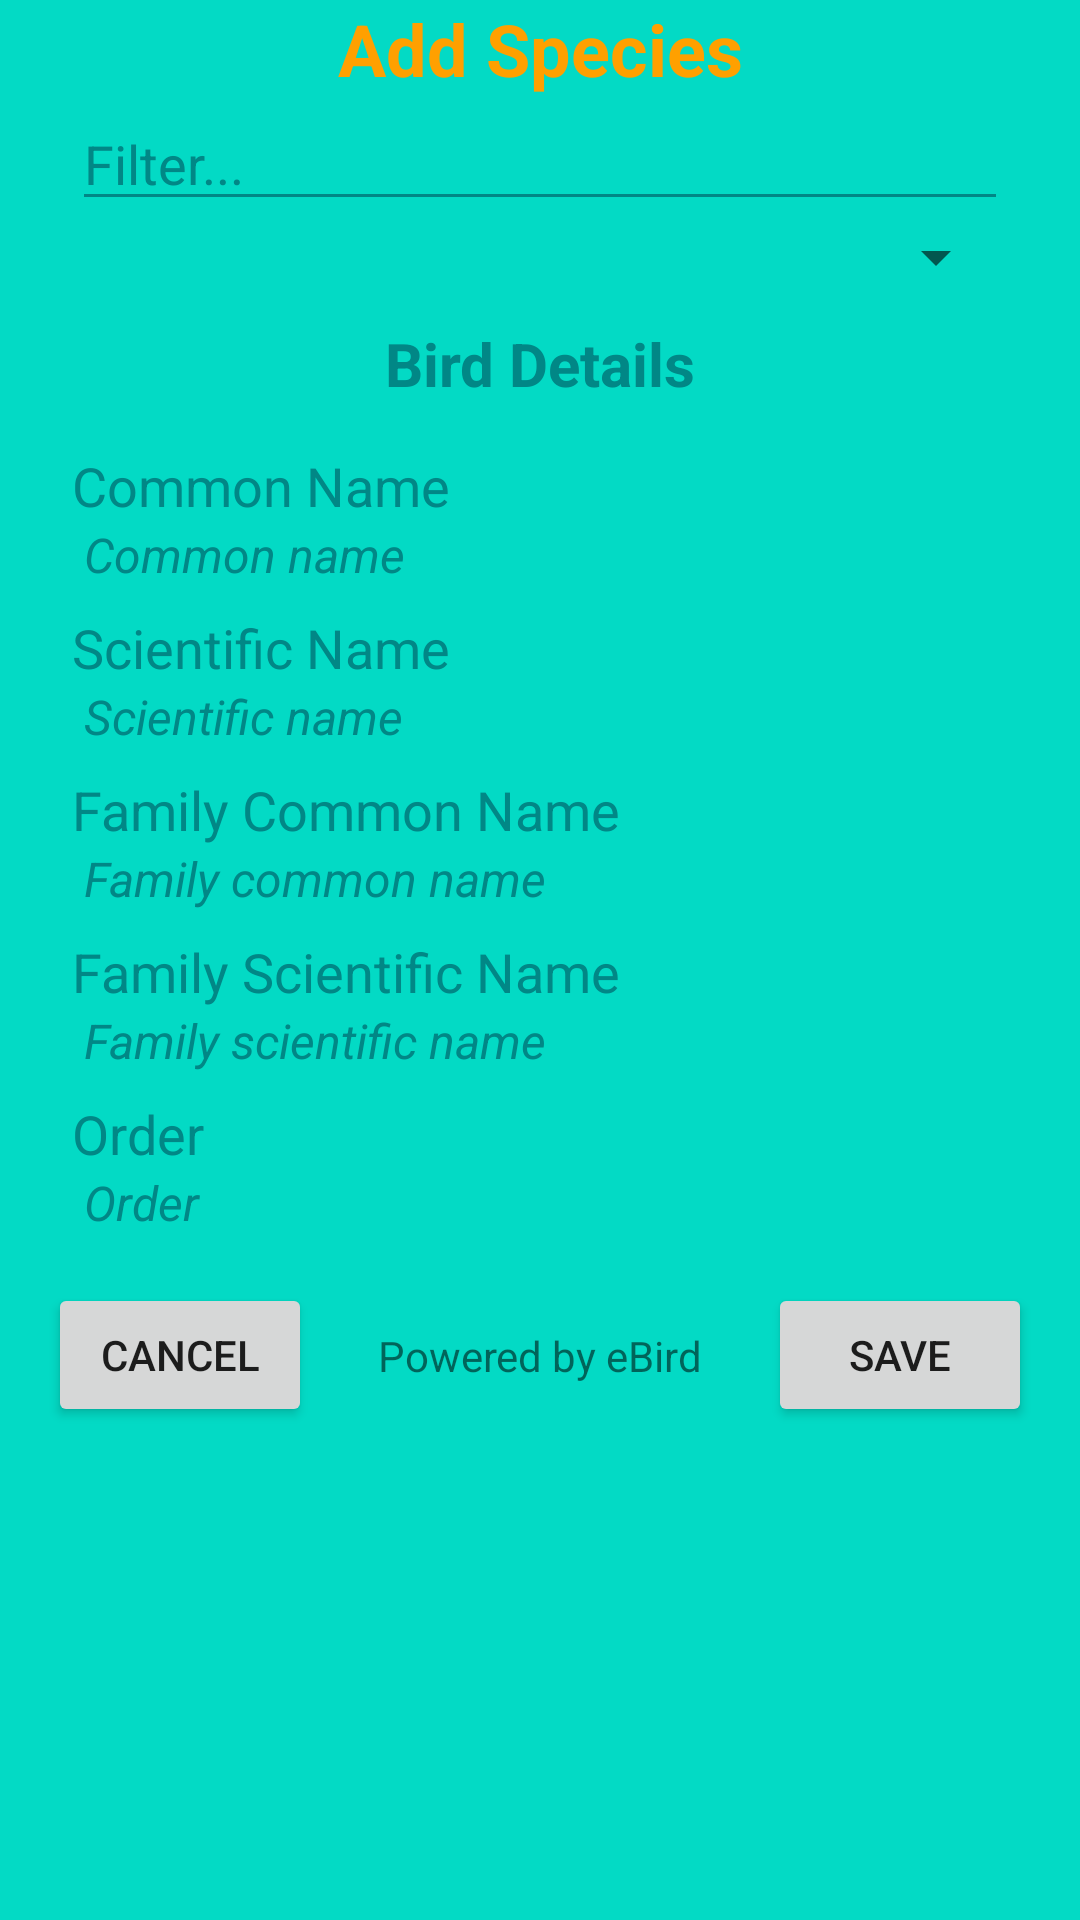

Layout XML and referenced resources for this Android screen:
<!-- AndroidManifest.xml: application theme Night -->
<!-- res/layout/add_species_dialog.xml -->
<?xml version="1.0" encoding="utf-8"?>
<androidx.constraintlayout.widget.ConstraintLayout xmlns:android="http://schemas.android.com/apk/res/android"
    xmlns:app="http://schemas.android.com/apk/res-auto"
    xmlns:tools="http://schemas.android.com/tools"
    android:layout_width="match_parent"
    android:layout_height="match_parent"
    android:background="?attr/colorSecondary">

    <LinearLayout
        android:id="@+id/linearLayout"
        android:layout_width="match_parent"
        android:layout_height="0dp"
        android:layout_marginStart="24dp"
        android:layout_marginTop="8dp"
        android:layout_marginEnd="24dp"
        android:layout_marginBottom="8dp"
        android:orientation="vertical"
        app:layout_constraintBottom_toTopOf="@+id/constraintLayout2"
        app:layout_constraintEnd_toEndOf="parent"
        app:layout_constraintStart_toStartOf="parent">

        <TextView
            android:id="@+id/textView16"
            android:layout_width="match_parent"
            android:layout_height="wrap_content"
            android:text="Add Species"
            android:textAlignment="center"
            android:textColor="?attr/colorPrimary"
            android:textSize="24sp"
            android:textStyle="bold" />

        <EditText
            android:id="@+id/etFilter"
            android:layout_width="match_parent"
            android:layout_height="wrap_content"
            android:backgroundTint="?attr/colorSecondaryVariant"
            android:hint="Filter..."
            android:importantForAutofill="no"
            android:inputType="textFilter"
            android:textColor="?attr/colorSecondaryVariant"
            android:textColorHint="?attr/colorSecondaryVariant" />

        <Spinner
            android:id="@+id/spnSpecies"
            android:layout_width="match_parent"
            android:layout_height="wrap_content"
            android:spinnerMode="dialog" />

        <TextView
            android:id="@+id/textView6"
            android:layout_width="match_parent"
            android:layout_height="wrap_content"
            android:layout_marginTop="10dp"
            android:layout_marginBottom="15dp"
            android:text="Bird Details"
            android:textAlignment="center"
            android:textColor="?attr/colorSecondaryVariant"
            android:textSize="20sp"
            android:textStyle="bold" />

        <TextView
            android:id="@+id/textView12"
            android:layout_width="match_parent"
            android:layout_height="wrap_content"
            android:text="Common Name"
            android:textAllCaps="false"
            android:textColor="?attr/colorSecondaryVariant"
            android:textSize="18sp" />

        <TextView
            android:id="@+id/tvComName"
            android:layout_width="match_parent"
            android:layout_height="wrap_content"
            android:layout_marginStart="4dp"
            android:layout_marginBottom="8dp"
            android:text="Common name"
            android:textAlignment="viewStart"
            android:textColor="?attr/colorSecondaryVariant"
            android:textSize="16sp"
            android:textStyle="italic" />

        <TextView
            android:id="@+id/textView8"
            android:layout_width="match_parent"
            android:layout_height="wrap_content"
            android:text="Scientific Name"
            android:textAllCaps="false"
            android:textColor="?attr/colorSecondaryVariant"
            android:textSize="18sp" />

        <TextView
            android:id="@+id/tvSciName"
            android:layout_width="match_parent"
            android:layout_height="wrap_content"
            android:layout_marginStart="4dp"
            android:layout_marginBottom="8dp"
            android:text="Scientific name"
            android:textAlignment="viewStart"
            android:textColor="?attr/colorSecondaryVariant"
            android:textSize="16sp"
            android:textStyle="italic" />

        <TextView
            android:id="@+id/textView9"
            android:layout_width="match_parent"
            android:layout_height="wrap_content"
            android:text="Family Common Name"
            android:textAllCaps="false"
            android:textColor="?attr/colorSecondaryVariant"
            android:textSize="18sp" />

        <TextView
            android:id="@+id/tvFamComName"
            android:layout_width="match_parent"
            android:layout_height="wrap_content"
            android:layout_marginStart="4dp"
            android:layout_marginBottom="8dp"
            android:text="Family common name"
            android:textAlignment="viewStart"
            android:textColor="?attr/colorSecondaryVariant"
            android:textSize="16sp"
            android:textStyle="italic" />

        <TextView
            android:id="@+id/textView10"
            android:layout_width="match_parent"
            android:layout_height="wrap_content"
            android:text="Family Scientific Name"
            android:textAllCaps="false"
            android:textColor="?attr/colorSecondaryVariant"
            android:textSize="18sp" />

        <TextView
            android:id="@+id/tvFamSciName"
            android:layout_width="match_parent"
            android:layout_height="wrap_content"
            android:layout_marginStart="4dp"
            android:layout_marginBottom="8dp"
            android:text="Family scientific name"
            android:textAlignment="viewStart"
            android:textColor="?attr/colorSecondaryVariant"
            android:textSize="16sp"
            android:textStyle="italic" />

        <TextView
            android:id="@+id/textView11"
            android:layout_width="match_parent"
            android:layout_height="wrap_content"
            android:text="Order"
            android:textAllCaps="false"
            android:textColor="?attr/colorSecondaryVariant"
            android:textSize="18sp" />

        <TextView
            android:id="@+id/tvOrder"
            android:layout_width="match_parent"
            android:layout_height="wrap_content"
            android:layout_marginStart="4dp"
            android:layout_marginBottom="8dp"
            android:text="Order"
            android:textAlignment="viewStart"
            android:textColor="?attr/colorSecondaryVariant"
            android:textSize="16sp"
            android:textStyle="italic" />

    </LinearLayout>

    <androidx.constraintlayout.widget.ConstraintLayout
        android:id="@+id/constraintLayout2"
        android:layout_width="match_parent"
        android:layout_height="0dp"
        app:layout_constraintTop_toBottomOf="@+id/linearLayout">

        <Button
            android:id="@+id/btnSave"
            android:layout_width="wrap_content"
            android:layout_height="wrap_content"
            android:layout_marginTop="8dp"
            android:layout_marginEnd="16dp"
            android:layout_marginBottom="8dp"
            android:text="Save"
            app:layout_constraintBottom_toBottomOf="parent"
            app:layout_constraintEnd_toEndOf="parent"
            app:layout_constraintTop_toTopOf="parent" />

        <TextView
            android:id="@+id/tvEbirdLink"
            android:layout_width="wrap_content"
            android:layout_height="wrap_content"
            android:clickable="true"
            android:focusable="true"
            android:text="Powered by eBird"
            app:layout_constraintBottom_toBottomOf="parent"
            app:layout_constraintEnd_toStartOf="@+id/btnSave"
            app:layout_constraintStart_toEndOf="@+id/btnCancel"
            app:layout_constraintTop_toTopOf="parent" />

        <Button
            android:id="@+id/btnCancel"
            android:layout_width="wrap_content"
            android:layout_height="wrap_content"
            android:layout_marginStart="16dp"
            android:text="Cancel"
            app:layout_constraintBottom_toBottomOf="parent"
            app:layout_constraintStart_toStartOf="parent"
            app:layout_constraintTop_toTopOf="parent" />
    </androidx.constraintlayout.widget.ConstraintLayout>

</androidx.constraintlayout.widget.ConstraintLayout>
<!-- resources referenced by this layout -->
<resources>
  <style name="Night" parent="Theme.MaterialComponents.DayNight.DarkActionBar">
          
          <item name="colorPrimary">@color/primary_dark</item>
          <item name="colorPrimaryVariant">@color/purple_700</item>
          <item name="colorOnPrimary">@color/white</item>
          
          <item name="colorSecondary">@color/teal_200</item>
          <item name="colorSecondaryVariant">@color/teal_700</item>
          <item name="colorOnSecondary">@color/black</item>
          
          <item name="android:statusBarColor">?attr/colorPrimary</item>
          
      </style>
  <color name="primary_dark">#FFA000</color>
  <color name="purple_700">#FF3700B3</color>
  <color name="white">#FFFFFFFF</color>
  <color name="teal_200">#FF03DAC5</color>
  <color name="teal_700">#FF018786</color>
  <color name="black">#FF000000</color>
</resources>
